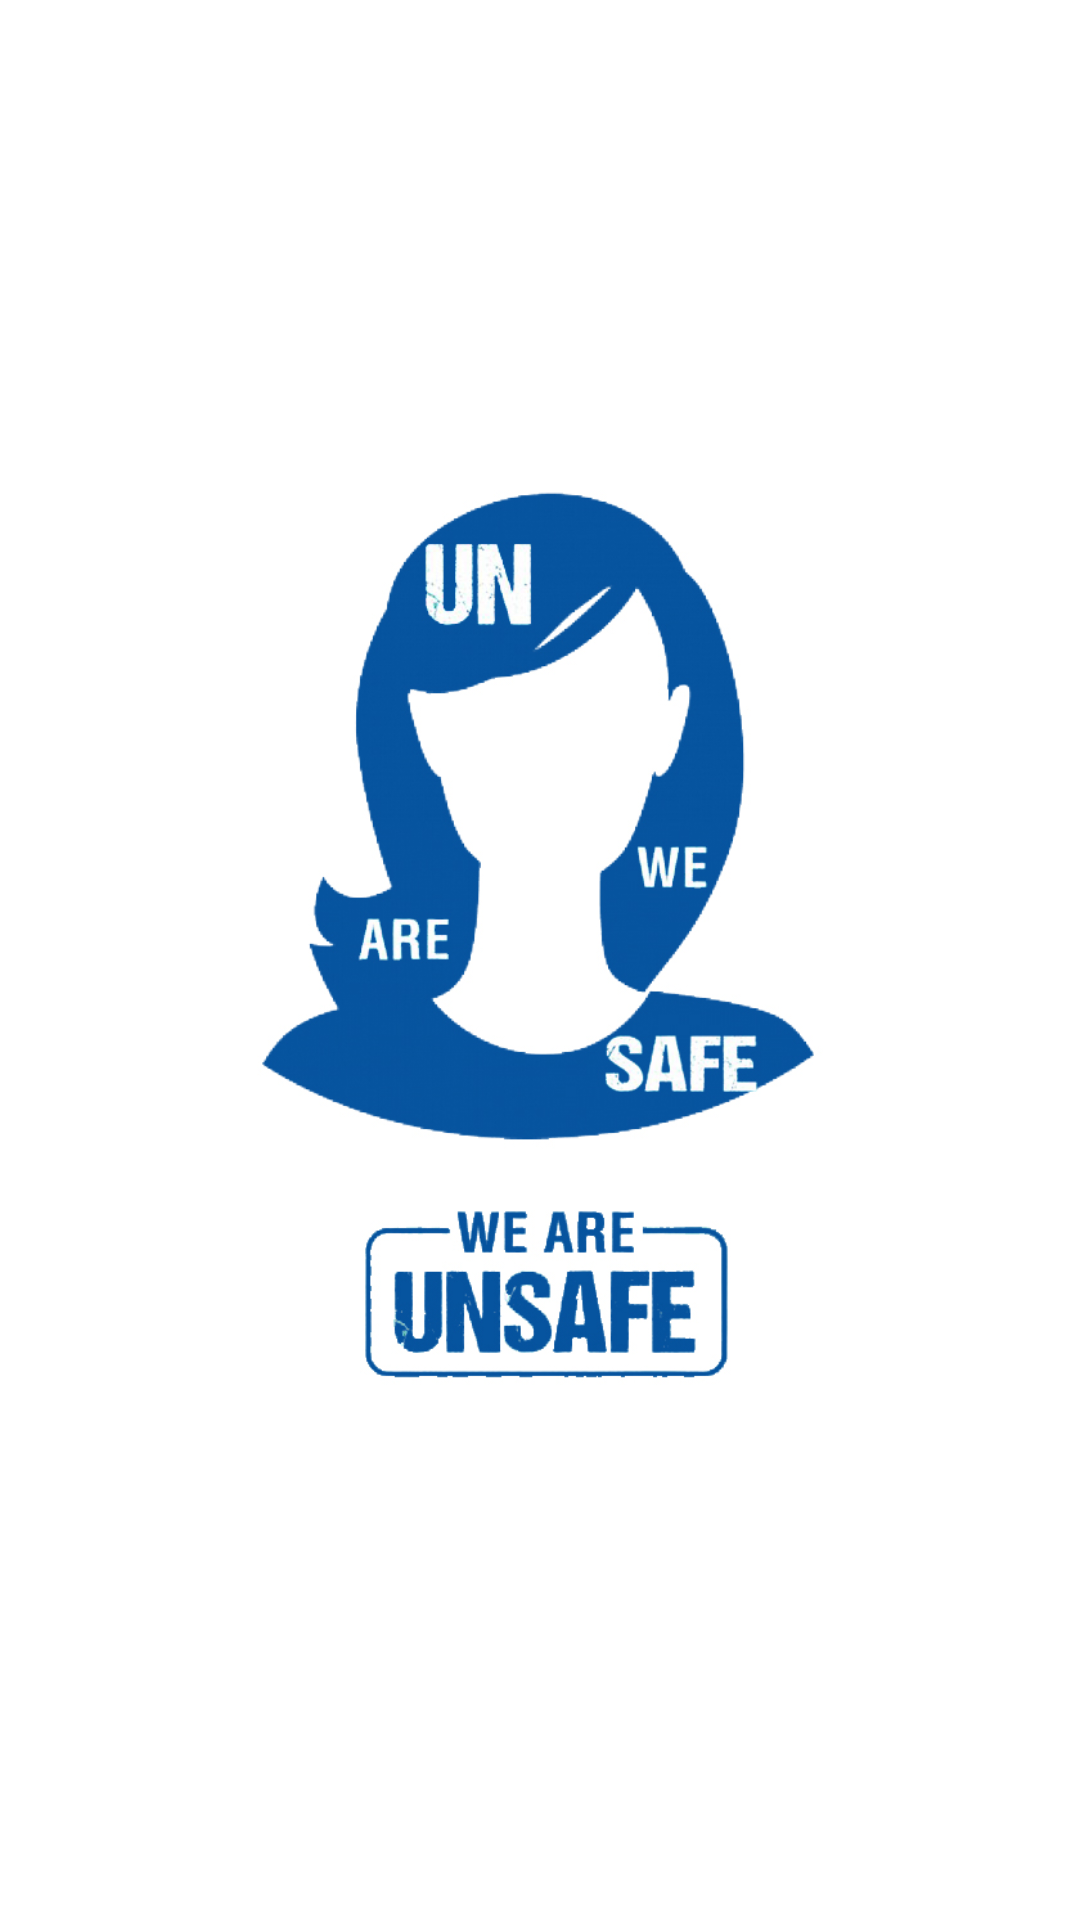

Layout XML and referenced resources for this Android screen:
<!-- AndroidManifest.xml: application theme AppTheme -->
<!-- res/layout/activity_splash.xml -->
<?xml version="1.0" encoding="utf-8"?>
<LinearLayout xmlns:android="http://schemas.android.com/apk/res/android"
    xmlns:app="http://schemas.android.com/apk/res-auto"
    xmlns:tools="http://schemas.android.com/tools"
    android:layout_width="match_parent"
    android:layout_height="match_parent"
    android:background="@color/background"
    android:gravity="center"
    tools:context="com.example.jithin.womensafety.Splash">

   <ImageView
       android:id="@+id/imageView"
       android:layout_width="wrap_content"
       android:layout_height="wrap_content"
       android:src="@drawable/defence3" />

</LinearLayout>
<!-- resources referenced by this layout -->
<resources>
  <color name="background">#FFFF</color>
  <!-- drawable defence3: jpg bitmap (drawable, 189221 bytes) -->
  <style name="AppTheme" parent="Theme.AppCompat.Light.DarkActionBar">
          
          <item name="colorPrimary">@color/colorPrimary</item>
          <item name="colorPrimaryDark">@color/colorPrimaryDark</item>
          <item name="colorAccent">@color/colorAccent</item>
      </style>
  <color name="colorPrimary">#3F51B5</color>
  <color name="colorPrimaryDark">#303F9F</color>
  <color name="colorAccent">#FF4081</color>
</resources>
